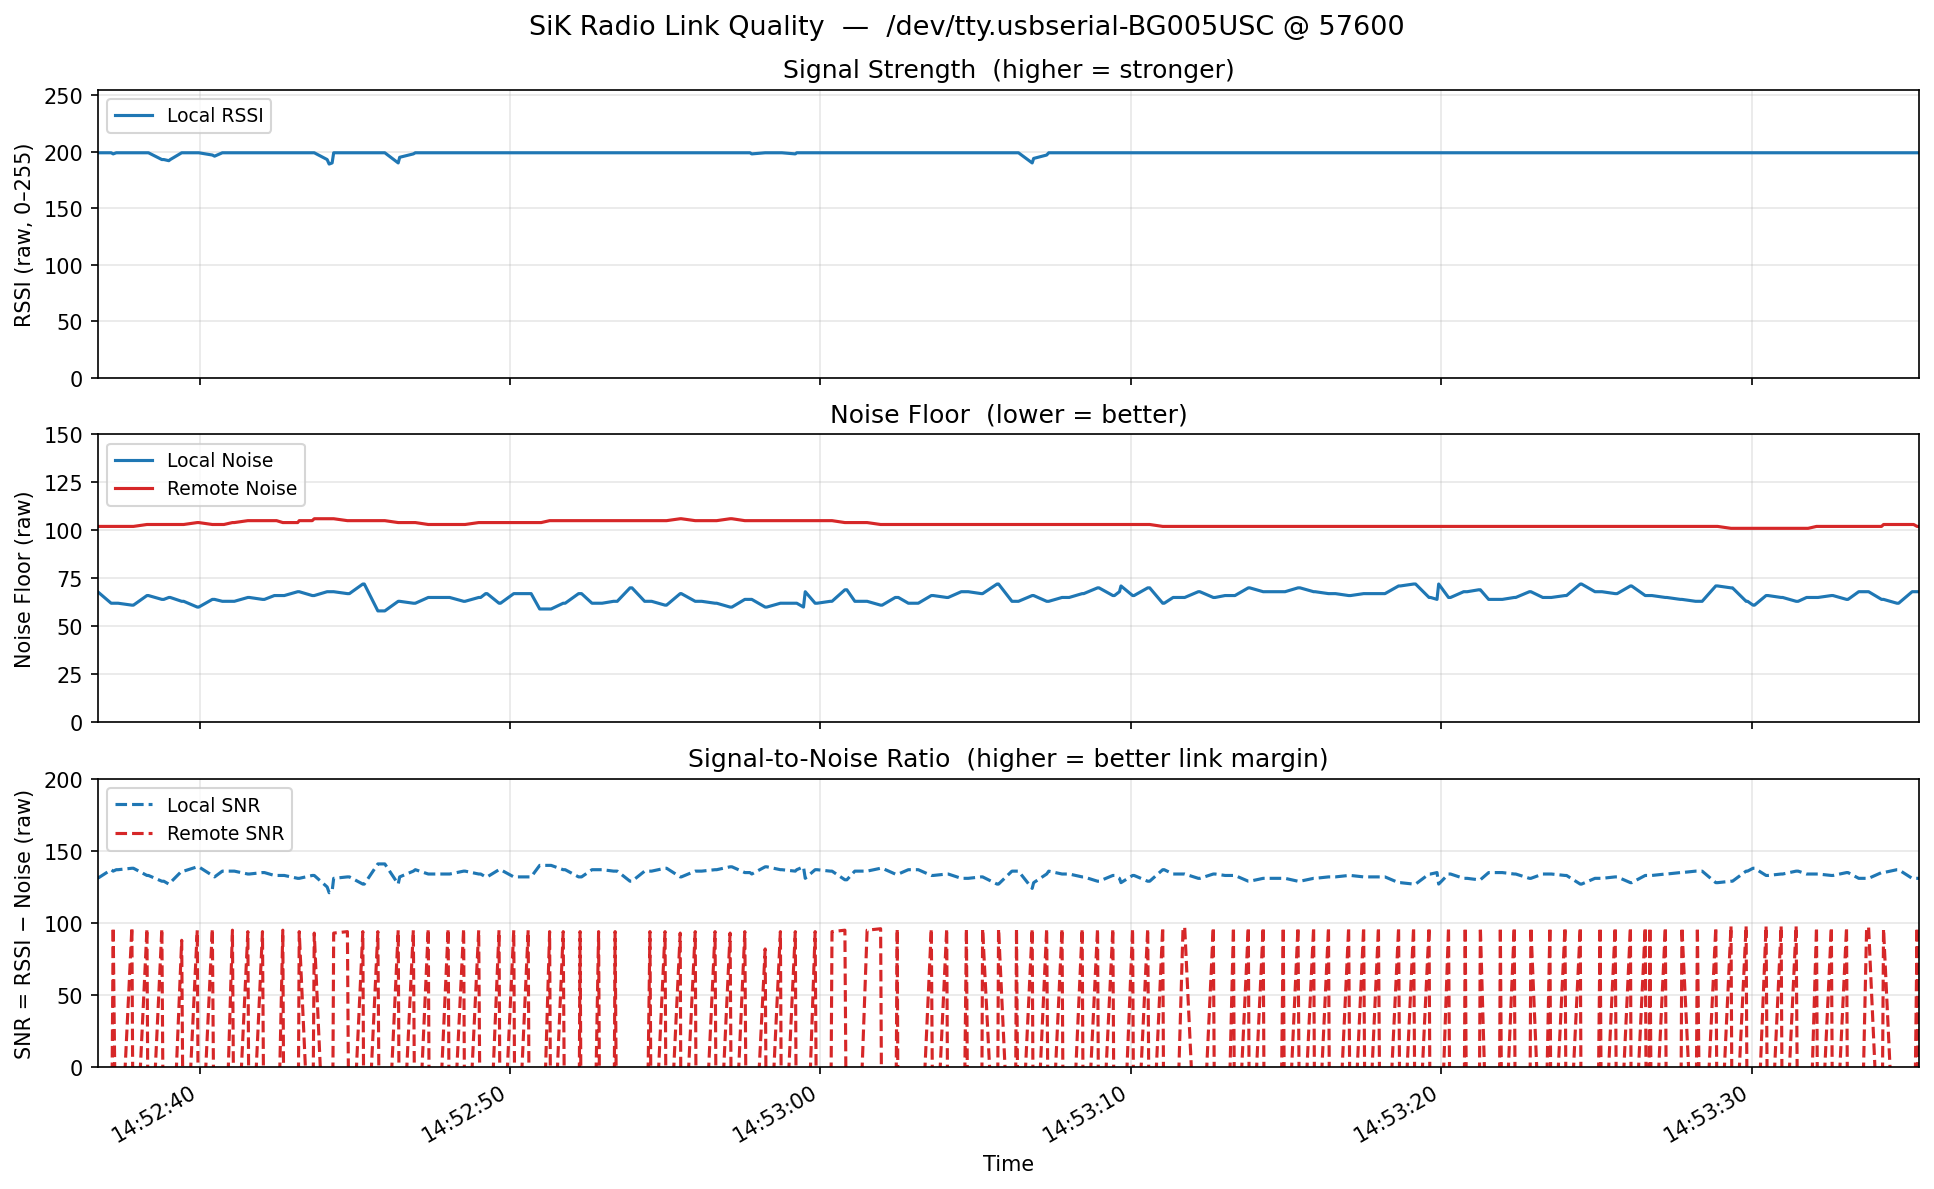

The table this chart was drawn from, first rows:
timestamp, node_id, local_rssi, remote_rssi, packets, local_noise, remote_noise, local_snr, remote_snr, txe, rxe, stx, srx, ecc_local, ecc_remote, temp, dco
2026-03-21T14:48:54.248629, 1, 199, 199, 22243, 65, 101, 134, 98, 0, 453, 0, 0, 0, 0, 25, 0
2026-03-21T14:48:54.414138, 1, 199, 0, 4, 58, 101, 141, -101, 0, 453, 0, 0, 0, 0, 25, 0
2026-03-21T14:48:54.464016, 1, 199, 0, 5, 60, 101, 139, -101, 0, 453, 0, 0, 0, 0, 25, 0
2026-03-21T14:48:54.852079, 1, 199, 199, 9, 67, 102, 132, 97, 0, 454, 0, 0, 0, 0, 25, 0
2026-03-21T14:48:54.899879, 1, 199, 0, 2, 67, 102, 132, -102, 0, 454, 0, 0, 0, 0, 25, 0
2026-03-21T14:48:55.285117, 1, 199, 199, 1, 67, 102, 132, 97, 0, 454, 0, 0, 0, 0, 25, 0
2026-03-21T14:48:55.332731, 1, 199, 0, 10, 67, 102, 132, -102, 0, 454, 0, 0, 0, 0, 25, 0
2026-03-21T14:48:55.380794, 1, 199, 0, 3, 67, 102, 132, -102, 0, 454, 0, 0, 0, 0, 25, 0
2026-03-21T14:48:55.814487, 1, 199, 199, 7, 65, 102, 134, 97, 0, 454, 0, 0, 0, 0, 25, 0
2026-03-21T14:48:55.862658, 1, 199, 0, 4, 65, 102, 134, -102, 0, 454, 0, 0, 0, 0, 25, 0
2026-03-21T14:48:56.134035, 1, 199, 0, 7, 62, 102, 137, -102, 0, 454, 0, 0, 0, 0, 25, 0
2026-03-21T14:48:56.197869, 1, 199, 0, 2, 62, 102, 137, -102, 0, 454, 0, 0, 0, 0, 25, 0
2026-03-21T14:48:56.475993, 1, 199, 199, 10, 62, 102, 137, 97, 0, 455, 0, 0, 0, 0, 25, 0
2026-03-21T14:48:56.522461, 1, 199, 199, 2, 62, 102, 137, 97, 0, 455, 0, 0, 0, 0, 25, 0
2026-03-21T14:48:56.968317, 1, 199, 0, 13, 69, 102, 130, -102, 0, 455, 0, 0, 0, 0, 25, 0
2026-03-21T14:48:57.401549, 1, 199, 199, 2, 64, 103, 135, 96, 0, 455, 0, 0, 0, 0, 25, 0
2026-03-21T14:48:57.466497, 1, 199, 0, 11, 64, 103, 135, -103, 0, 455, 0, 0, 0, 0, 25, 0
2026-03-21T14:48:57.502751, 1, 199, 0, 1, 64, 103, 135, -103, 0, 455, 0, 0, 0, 0, 25, 0
2026-03-21T14:48:57.837095, 1, 199, 0, 7, 63, 103, 136, -103, 0, 455, 0, 0, 0, 0, 25, 0
2026-03-21T14:48:57.901010, 1, 199, 0, 2, 63, 103, 136, -103, 0, 455, 0, 0, 0, 0, 25, 0
2026-03-21T14:48:58.045090, 1, 199, 0, 2, 63, 103, 136, -103, 0, 456, 0, 0, 0, 0, 25, 0
2026-03-21T14:48:58.108709, 1, 199, 199, 9, 63, 103, 136, 96, 0, 456, 0, 0, 0, 0, 25, 0
2026-03-21T14:48:58.545337, 1, 199, 199, 6, 64, 103, 135, 96, 0, 456, 0, 0, 0, 0, 25, 0
2026-03-21T14:48:58.595387, 1, 199, 0, 8, 64, 103, 135, -103, 0, 456, 0, 0, 0, 0, 25, 0
2026-03-21T14:48:59.032525, 1, 199, 199, 2, 68, 102, 131, 97, 0, 456, 0, 0, 0, 0, 25, 0
2026-03-21T14:48:59.080704, 1, 199, 0, 9, 68, 102, 131, -102, 0, 456, 0, 0, 0, 0, 25, 0
2026-03-21T14:48:59.513303, 1, 199, 0, 3, 66, 102, 133, -102, 0, 456, 0, 0, 0, 0, 25, 0
2026-03-21T14:48:59.560544, 1, 199, 0, 6, 66, 102, 133, -102, 0, 456, 0, 0, 0, 0, 25, 0
2026-03-21T14:48:59.672692, 1, 199, 199, 3, 66, 103, 133, 96, 0, 457, 0, 0, 0, 0, 25, 0
2026-03-21T14:48:59.725977, 1, 199, 0, 11, 66, 103, 133, -103, 0, 457, 0, 0, 0, 0, 25, 0
2026-03-21T14:49:00.172335, 1, 199, 199, 3, 66, 102, 133, 97, 0, 457, 0, 0, 0, 0, 25, 0
2026-03-21T14:49:00.220186, 1, 199, 0, 8, 66, 102, 133, -102, 0, 457, 0, 0, 0, 0, 25, 0
2026-03-21T14:49:00.659642, 1, 199, 199, 8, 73, 102, 126, 97, 0, 457, 0, 0, 0, 0, 25, 0
2026-03-21T14:49:00.709790, 1, 199, 0, 6, 73, 102, 126, -102, 0, 457, 0, 0, 0, 0, 25, 0
2026-03-21T14:49:01.142655, 1, 199, 199, 3, 64, 102, 135, 97, 0, 457, 0, 0, 0, 0, 25, 0
2026-03-21T14:49:01.190608, 1, 199, 0, 8, 64, 102, 135, -102, 0, 457, 0, 0, 0, 0, 25, 0
2026-03-21T14:49:01.254442, 1, 199, 0, 9, 64, 102, 135, -102, 0, 457, 0, 0, 0, 0, 25, 0
2026-03-21T14:49:01.302723, 1, 199, 0, 9, 64, 102, 135, -102, 0, 458, 0, 0, 0, 0, 25, 0
2026-03-21T14:49:01.367447, 1, 199, 0, 8, 64, 102, 135, -102, 0, 458, 0, 0, 0, 0, 25, 0
2026-03-21T14:49:01.791869, 1, 199, 199, 7, 66, 102, 133, 97, 0, 458, 0, 0, 0, 0, 25, 0
2026-03-21T14:49:01.855287, 1, 199, 0, 7, 66, 102, 133, -102, 0, 458, 0, 0, 0, 0, 25, 0
2026-03-21T14:49:02.290029, 1, 199, 199, 5, 64, 102, 135, 97, 0, 458, 0, 0, 0, 0, 25, 0
2026-03-21T14:49:02.338122, 1, 199, 0, 6, 64, 102, 135, -102, 0, 458, 0, 0, 0, 0, 25, 0
2026-03-21T14:49:02.763672, 1, 199, 199, 7, 62, 102, 137, 97, 0, 458, 0, 0, 0, 0, 25, 0
2026-03-21T14:49:02.827443, 1, 199, 0, 7, 62, 102, 137, -102, 0, 458, 0, 0, 0, 0, 25, 0
2026-03-21T14:49:02.939153, 1, 199, 0, 6, 62, 102, 137, -102, 0, 458, 0, 0, 0, 0, 25, 0
2026-03-21T14:49:02.987195, 1, 199, 0, 3, 62, 102, 137, -102, 0, 458, 0, 0, 0, 0, 25, 0
2026-03-21T14:49:03.420203, 1, 199, 199, 4, 72, 102, 127, 97, 0, 459, 0, 0, 0, 0, 25, 0
2026-03-21T14:49:03.477789, 1, 199, 0, 7, 72, 102, 127, -102, 0, 459, 0, 0, 0, 0, 25, 0
2026-03-21T14:49:03.901045, 1, 199, 199, 4, 65, 102, 134, 97, 0, 459, 0, 0, 0, 0, 25, 0
2026-03-21T14:49:03.948274, 1, 199, 0, 7, 65, 102, 134, -102, 0, 459, 0, 0, 0, 0, 25, 0
2026-03-21T14:49:04.384844, 1, 199, 199, 8, 67, 102, 132, 97, 0, 459, 0, 0, 0, 0, 25, 0
2026-03-21T14:49:04.449455, 1, 199, 0, 6, 67, 102, 132, -102, 0, 459, 0, 0, 0, 0, 25, 0
2026-03-21T14:49:04.613014, 1, 199, 0, 2, 65, 102, 134, -102, 0, 459, 0, 0, 0, 0, 25, 0
2026-03-21T14:49:04.661344, 1, 199, 0, 7, 65, 102, 134, -102, 0, 459, 0, 0, 0, 0, 25, 0
2026-03-21T14:49:05.028808, 1, 199, 199, 3, 67, 102, 132, 97, 0, 460, 0, 0, 0, 0, 25, 0
2026-03-21T14:49:05.078045, 1, 199, 0, 8, 67, 102, 132, -102, 0, 460, 0, 0, 0, 0, 25, 0
2026-03-21T14:49:05.516469, 1, 199, 199, 7, 68, 102, 131, 97, 0, 460, 0, 0, 0, 0, 25, 0
2026-03-21T14:49:05.575204, 1, 199, 0, 7, 68, 102, 131, -102, 0, 460, 0, 0, 0, 0, 25, 0
2026-03-21T14:49:05.993450, 1, 199, 0, 2, 68, 102, 131, -102, 0, 460, 0, 0, 0, 0, 25, 0
... 1,402 more rows
